Run: headless pygame with SDL's dummy video driver; simulated clock (each Clock.tick advances the game by its frame time, no real sleeping); random seed 0; keys injected as events and as key.get_pressed() state; no mouse input.
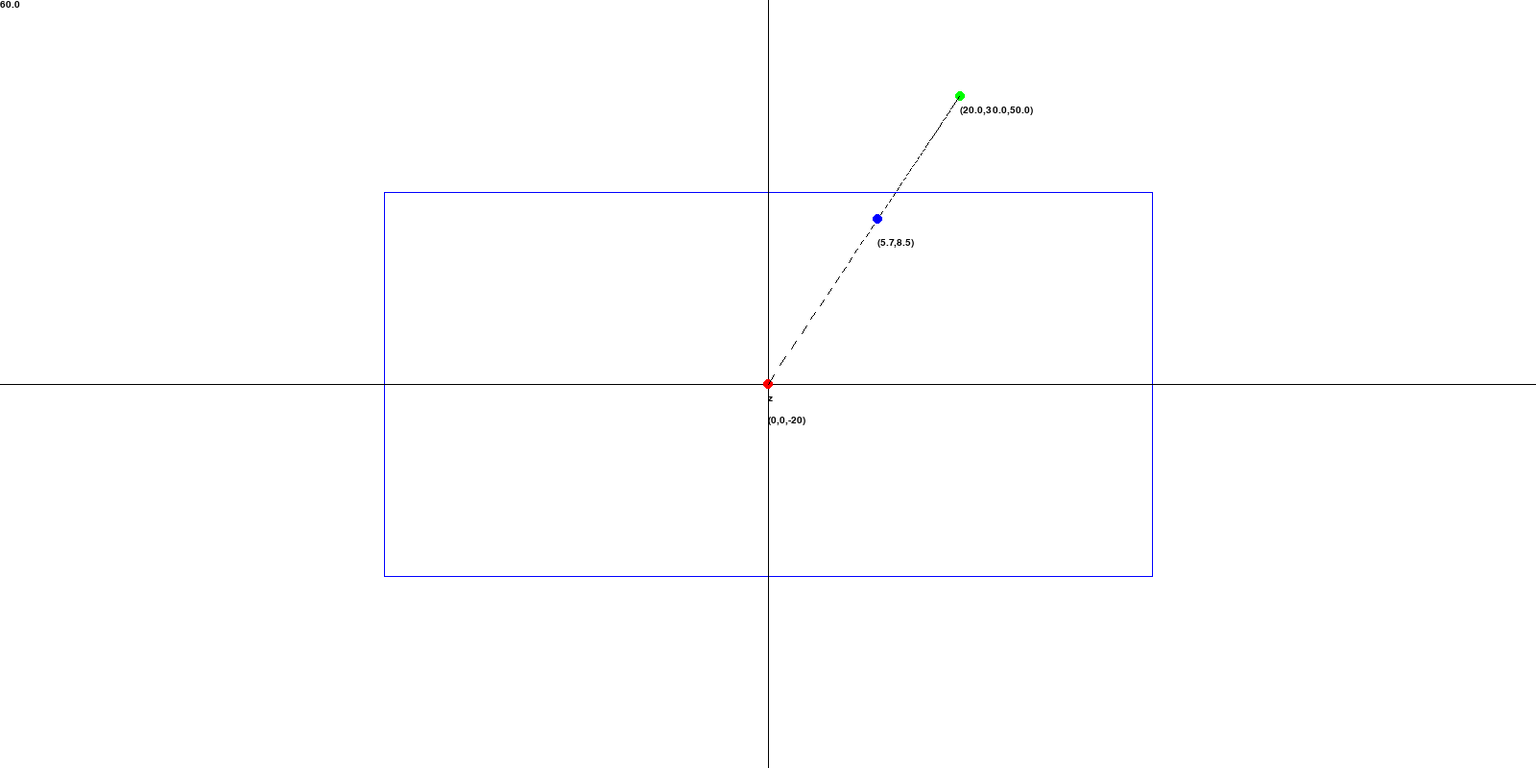
Frame 1 of 4 · flips 1–60 · no input
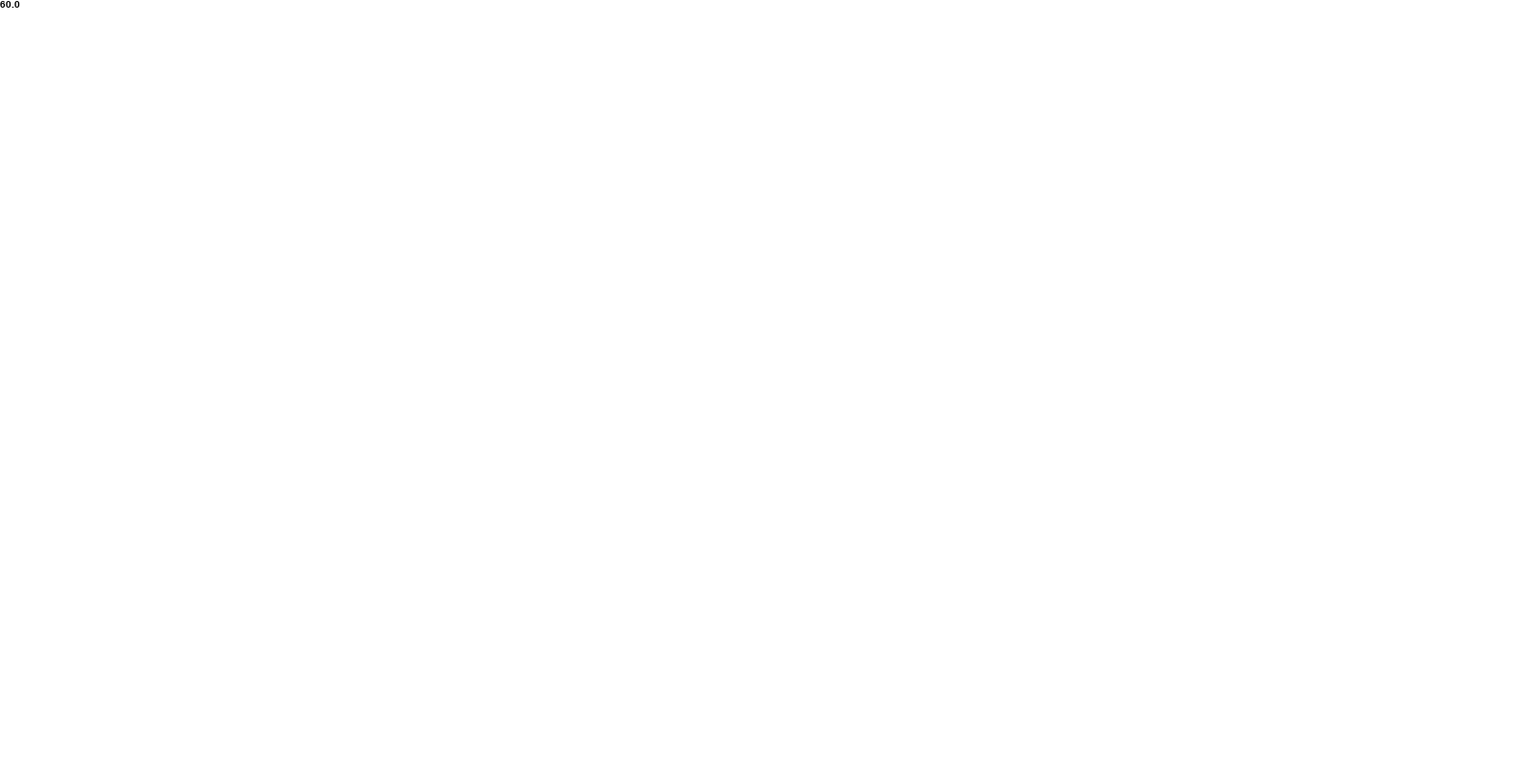
Frame 2 of 4 · flips 61–180 · tapped SPACE, RETURN · held RIGHT (→), D
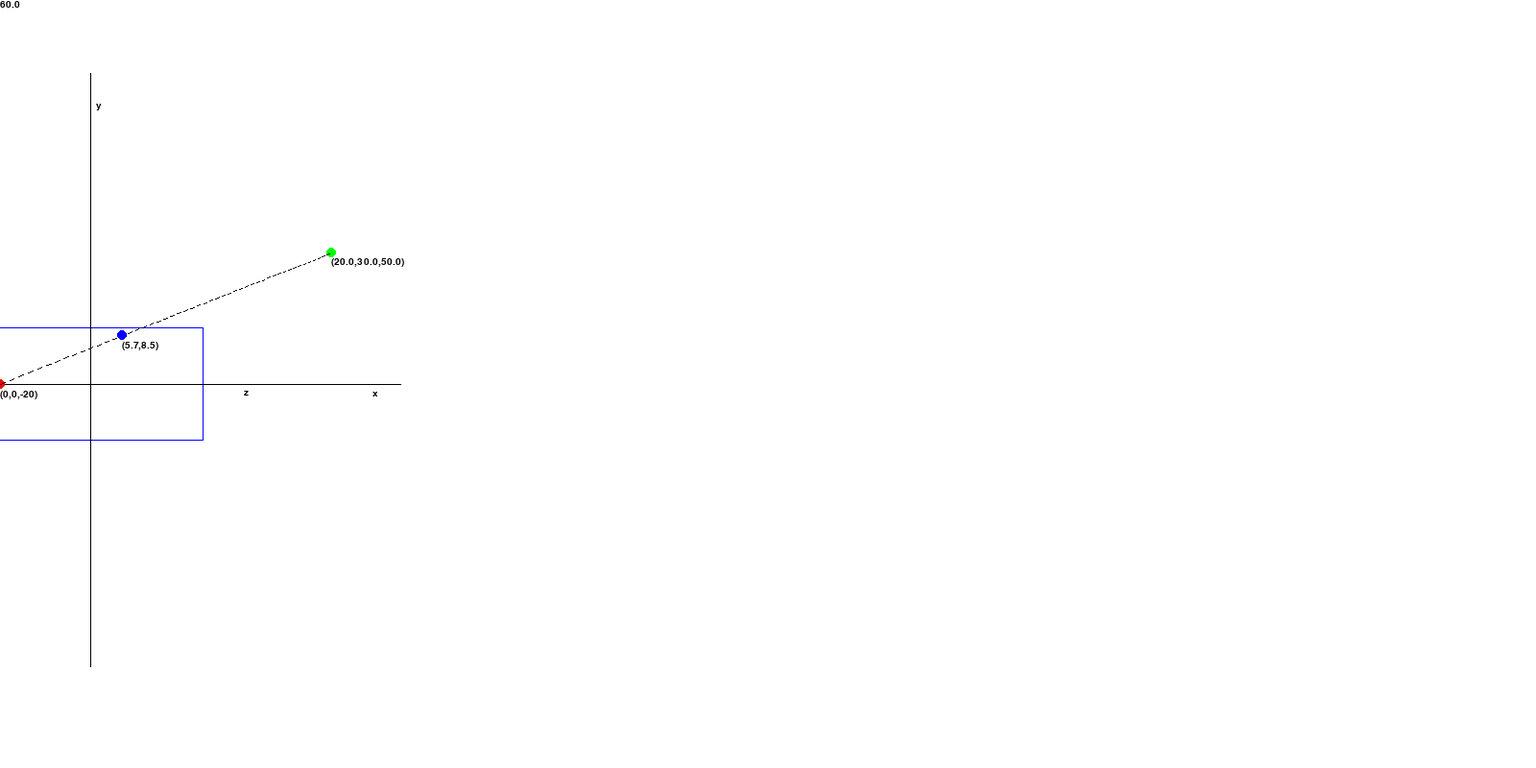
Frame 3 of 4 · flips 181–300 · held DOWN (↓), S
Frame 4 of 4 · flips 301–420 · held LEFT (←), A, UP (↑), W · screen same as frame 1, image omitted

The pygame program that drew these frames:

import pygame
import time
from math import radians, sin, cos, sqrt

pygame.init()

xSize, ySize = 1600, 800
screen = pygame.display.set_mode((xSize, ySize))
pygame.display.set_caption("3D Graphics")

depth = 1000

ry = 0
rx = 0

def get_2d(x, y, z): #Algorithm to convert 3D coordinates into 2D screen coordinates
    x -= cx
    y -= cy
    z -= cz

    oldx = x
    oldy = y
    
    #turning camera
    x = x*cos(radians(rx)) - z*sin(radians(rx))
    z = z*cos(radians(rx)) + oldx*sin(radians(rx))

    y = y*cos(radians(ry)) - z*sin(radians(ry))
    z = z*cos(radians(ry)) + oldy*sin(radians(ry))

    z -= depth

    class c: x, y, z = 0,0,-depth
    
    try: x = x + (0 - z)*(x - c.x)/(z - c.z)
    except: x = c.x
    try: y = y + (0 - z)*(y - c.y)/(z - c.z)
    except: y = 0

    x += xSize/2
    y = ySize/2 - y

    if z <= c.z: return "error"
    return int(x), int(y)

cx, cy, cz = 0,0,-50
lx, ly, lz = 50,50,50


l = []
for x in range(0,100,2):
    for z in range(0,100,2):
        l.append((x,30,z))

#----------------------Main Loop----------------------#

started = False
clock = pygame.time.Clock()
fc = 0
done = False
while not done:
    if started: fc += 1
    keys = pygame.key.get_pressed()
    for event in pygame.event.get():
        if event.type == pygame.QUIT:
            done = True
        if event.type == pygame.KEYUP:
            if keys[pygame.K_p]:
                started = not started
                
    if keys[pygame.K_ESCAPE]:
        pygame.mouse.set_visible(True)
        pygame.event.set_grab(False)
    else:
        delta_x, delta_y = pygame.mouse.get_rel()
        pygame.mouse.set_visible(False)
        pygame.event.set_grab(True)
        rx += delta_x/30
        ry -= delta_y/30
        if ry > 90: ry = 90
        if ry < -90: ry = -90
    if keys[pygame.K_w]:
        cx += sin(radians(rx))
        cz += cos(radians(rx))
    if keys[pygame.K_a]:
        cx += sin(radians(270 - rx))
        cz += -cos(radians(270 - rx))
    if keys[pygame.K_s]:
        cx += -sin(radians(180 - rx))
        cz += cos(radians(180 - rx))
    if keys[pygame.K_d]:
        cx += sin(radians(90 - rx))
        cz += -cos(radians(90 - rx))
    if keys[pygame.K_SPACE]:
        cy += 1
    if keys[pygame.K_LCTRL]:
        cy -= 1
    if keys[pygame.K_y]:
        cx = 0
        cz = 0
        cy = 200
        rx = 0
        ry = -90
    if keys[pygame.K_x]:
        cx = 200
        cz = 0
        cy = 0
        rx = -90
        ry = 0

    screen.fill([255,255,255])

    px, py, pz = 20 + 25*sin(radians(fc)), 10 + 20*cos(radians(fc)), 50

    try: outline = pygame.draw.polygon(screen, [0,0,255], ((get_2d(20,10,0)),(get_2d(-20,10,0)),(get_2d(-20,-10,0)),(get_2d(20,-10,0))),1)
    except: pass
    for i in range(-50,51,5): 
        try: x = pygame.draw.line(screen, [0,0,0], (get_2d(i,0,0)),(get_2d(i+5,0,0)))
        except: pass
    for i in range(-50,51,5): 
        try: y = pygame.draw.line(screen, [0,0,0], (get_2d(0,i,0)),(get_2d(0,i+5,0)))
        except: pass
    for i in range(-50,51,5): 
        try:pygame.draw.line(screen, [0,0,0], (get_2d(0,0,i)),(get_2d(0,0,i+5)))
        except: pass
    try: c = pygame.draw.circle(screen, [255,0,0], (get_2d(0,0,-20)),5)
    except: pass
    try: p = pygame.draw.circle(screen, [0,255,0], (get_2d(px,py,pz)),5)
    except: pass
    g = 100
    for i in range(0,g,2):
        #try: l = pygame.draw.line(screen, [0,0,0], (get_2d(0,0,-20)),(get_2d(px,py,pz)))
        try: l = pygame.draw.line(screen, [0,0,0], (get_2d(i*px/g,i*py/g,-20 + i*(pz+20)/g)),(get_2d((i+1)*px/g,(i+1)*py/g,-20 + (i+1)*(pz+20)/g)))
        except: pass
    try: b = pygame.draw.circle(screen, [0,0,255], (get_2d(px*20/(20 + pz),py*20/(20 + pz),0)),5)
    except: pass

    fps = int(10*clock.get_fps())/10
    fpsLabel = pygame.font.SysFont("monospace", 15).render(str(fps), 1, (0,0,0))
    screen.blit(fpsLabel, (0,0))

    bLabel = pygame.font.SysFont("monospace", 15).render("("+str(int(px*200/(20 + pz))/10)+","+str(int(py*200/(20 + pz))/10)+")", 1, (0,0,0))
    try: screen.blit(bLabel, (get_2d(px*20/(20 + pz),py*20/(20 + pz) - 1,0)))
    except: pass

    pLabel = pygame.font.SysFont("monospace", 15).render("("+str(int(10*px)/10)+","+str(int(10*py)/10)+","+str(int(10*pz)/10)+")", 1, (0,0,0))
    try: screen.blit(pLabel, (get_2d(px,py - 1,pz)))
    except: pass

    cLabel = pygame.font.SysFont("monospace", 15).render("(0,0,-20)", 1, (0,0,0))
    try: screen.blit(cLabel, (get_2d(0,-1,-20)))
    except: pass

    xLabel = pygame.font.SysFont("monospace", 15).render("x", 1, (0,0,0))
    try: screen.blit(xLabel, (get_2d(50,-1,0)))
    except: pass

    yLabel = pygame.font.SysFont("monospace", 15).render("y", 1, (0,0,0))
    try: screen.blit(yLabel, (get_2d(1,50,0)))
    except: pass

    zLabel = pygame.font.SysFont("monospace", 15).render("z", 1, (0,0,0))
    try: screen.blit(zLabel, (get_2d(0,-1,50)))
    except: pass

    pygame.display.flip()
    clock.tick(60)

pygame.quit()
